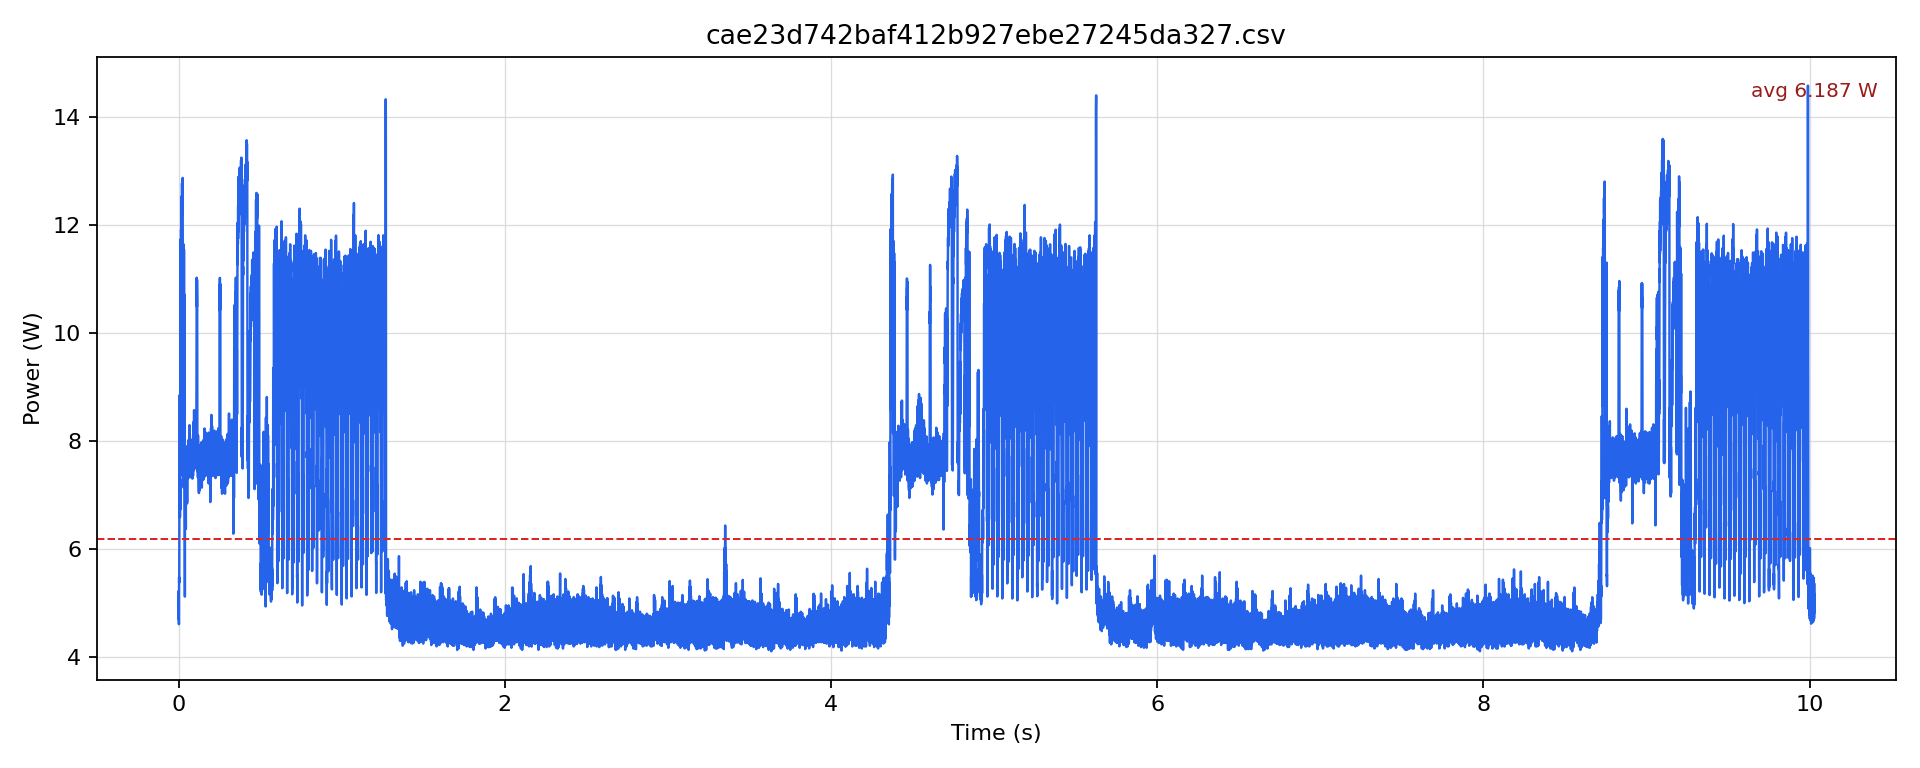

Source data for this figure (header and first rows):
timestamp [us], current [mA], voltage [mV], power [W]
0.0, 386.3, 12242, 4.73
500.0, 383.2, 12243, 4.691
1000, 426.4, 12240, 5.219
1500, 403.2, 12243, 4.936
2000, 375.8, 12245, 4.602
2500, 409.5, 12242, 5.013
3000, 447.5, 12240, 5.477
3500, 439, 12240, 5.374
4000, 444.3, 12235, 5.436
4500, 560.7, 12222, 6.853
5000, 595.2, 12218, 7.272
5500, 583.7, 12214, 7.13
6000, 569.1, 12211, 6.949
6500, 672.6, 12203, 8.208
7000, 726, 12195, 8.853
7500, 587.9, 12198, 7.171
8000, 540.8, 12199, 6.598
8500, 539.8, 12202, 6.586
9000, 597.3, 12201, 7.288
9500, 576.4, 12202, 7.033
10000, 551.3, 12203, 6.727
10500, 586.8, 12200, 7.16
11000, 963.4, 12182, 11.74
11500, 852.6, 12177, 10.38
12000, 720.7, 12177, 8.776
12500, 711.3, 12176, 8.661
13000, 740.6, 12176, 9.018
13500, 751.1, 12173, 9.143
14000, 815.9, 12168, 9.928
14500, 925.8, 12157, 11.25
15000, 980.2, 12153, 11.91
15500, 976, 12148, 11.86
16000, 964.5, 12142, 11.71
16500, 965.5, 12135, 11.72
17000, 1009, 12132, 12.25
17500, 998, 12134, 12.11
18000, 980.2, 12131, 11.89
18500, 991.7, 12127, 12.03
19000, 1035, 12122, 12.54
19500, 1021, 12121, 12.38
20000, 1024, 12120, 12.41
20500, 1003, 12120, 12.16
21000, 1054, 12118, 12.78
21500, 1034, 12117, 12.52
22000, 1021, 12119, 12.37
22500, 1018, 12119, 12.34
23000, 1048, 12116, 12.7
23500, 1038, 12115, 12.57
24000, 1029, 12116, 12.47
24500, 1029, 12114, 12.47
25000, 1063, 12116, 12.88
25500, 990.6, 12120, 12.01
26000, 827.4, 12131, 10.04
26500, 604.6, 12162, 7.353
27000, 727, 12166, 8.845
27500, 713.4, 12168, 8.681
28000, 688.3, 12169, 8.376
28500, 807.6, 12167, 9.826
29000, 958.2, 12160, 11.65
29500, 881.9, 12156, 10.72
... 19,997 more rows
